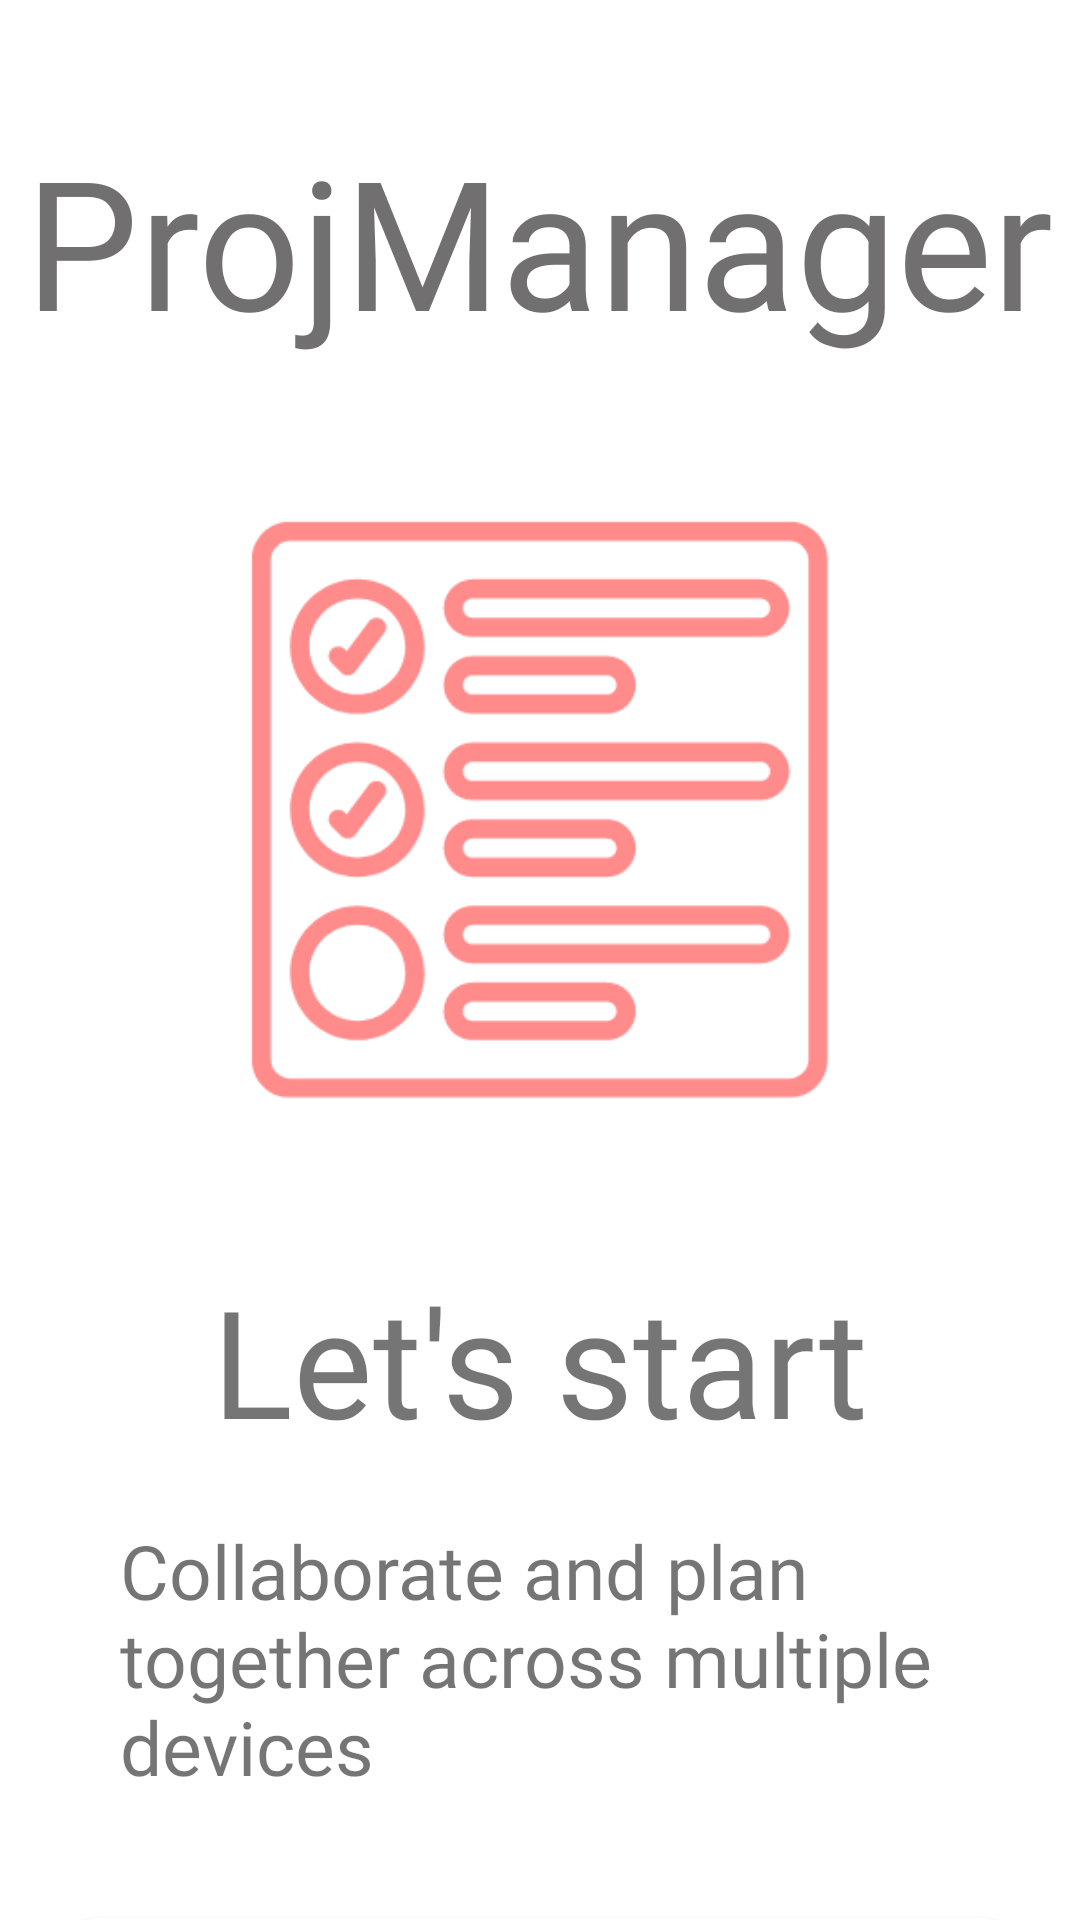

Write the Android layout XML for this screen, with the resource values it uses.
<!-- AndroidManifest.xml: application theme Theme.ProjManager -->
<!-- res/layout/activity_main.xml -->
<?xml version="1.0" encoding="utf-8"?>
<androidx.appcompat.widget.LinearLayoutCompat
    xmlns:android="http://schemas.android.com/apk/res/android"
    xmlns:tools="http://schemas.android.com/tools"
    android:layout_width="match_parent"
    android:layout_height="match_parent"
    tools:context=".Activities.MainActivity"
    android:orientation="vertical">

    <TextView
        android:id="@+id/textView"
        android:layout_width="wrap_content"
        android:layout_height="wrap_content"
        android:fontFamily="@font/blinker_bold"
        android:text="ProjManager"
        android:textSize="60sp"
        android:textColor="#716F6F"
        android:layout_gravity="center"
        android:layout_marginTop="40dp">
    </TextView>

    <ImageView
        android:layout_width="300dp"
        android:layout_height="300dp"
        android:src="@drawable/f"
        android:layout_marginTop="0dp"
        android:layout_gravity="center">
    </ImageView>

    <TextView
        android:id="@+id/textVie2"
        android:layout_width="wrap_content"
        android:layout_height="wrap_content"
        android:fontFamily="@font/blinker_bold"
        android:text="Let's start"
        android:textSize="50sp"
        android:layout_gravity="center">
    </TextView>

    <TextView
        android:id="@+id/textVie3"
        android:layout_width="wrap_content"
        android:layout_height="wrap_content"
        android:layout_gravity="center"
        android:fontFamily="@font/blinker_semibold"
        android:paddingLeft="40dp"
        android:text="Collaborate and plan together across multiple devices"
        android:textSize="25sp"
        android:layout_marginTop="20dp">
    </TextView>

    <Button
        android:onClick="login"
        android:layout_width="330dp"
        android:layout_height="70dp"
        android:layout_gravity="center"
        android:layout_marginTop="40dp"
        android:text="Log in"
        android:fontFamily="@font/blinker_bold"
        android:textAllCaps="false"
        android:background="@drawable/bt_bg"
        android:textSize="40sp">
    </Button>

    <Button
        android:backgroundTint="@color/white"
        android:layout_width="330dp"
        android:fontFamily="@font/blinker_bold"
        android:layout_height="70dp"
        android:layout_gravity="center"
        android:layout_marginTop="10dp"
        android:text="Sign up"
        android:textAllCaps="false"
        android:textSize="40sp"
        android:background="@drawable/bt_bg"
        android:onClick="signup_page">
    </Button>


</androidx.appcompat.widget.LinearLayoutCompat>
<!-- resources referenced by this layout -->
<resources>
  <color name="white">#FFFFFFFF</color>
  <!-- drawable bt_bg (drawable) -->
  <?xml version="1.0" encoding="utf-8"?>
  <selector xmlns:android="http://schemas.android.com/apk/res/android">
  <item>
      <shape>
  
          <corners
              android:radius="20dp" />
          <padding
              android:left="10dp"
              android:top="10dp"
              android:right="10dp"
              android:bottom="10dp" />
          <solid android:color="@color/white">
          </solid>
  
      </shape></item>
  </selector>
  <!-- drawable f: png bitmap (drawable, 15513 bytes) -->
  <style name="Theme.ProjManager" parent="Theme.MaterialComponents.Light.NoActionBar">
          
          <item name="colorPrimary">@color/purple_500</item>
          <item name="colorPrimaryVariant">@color/purple_700</item>
          <item name="colorOnPrimary">@color/white</item>
          
          <item name="colorSecondary">@color/teal_200</item>
          <item name="colorSecondaryVariant">@color/teal_700</item>
          <item name="colorOnSecondary">@color/black</item>
          
          <item name="android:statusBarColor">?attr/colorPrimaryVariant</item>
          
      </style>
  <color name="purple_500">#FF8B8B</color>
  <color name="purple_700">#FF8B8B</color>
  <color name="teal_200">#FF03DAC5</color>
  <color name="teal_700">#FF018786</color>
  <color name="black">#ffffffff</color>
</resources>
